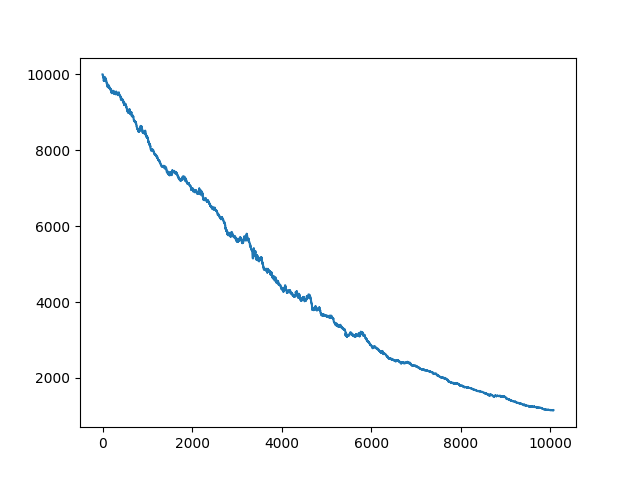

The data file committed next to this chart (first rows):
, date, asset, pct_change
0, 2021-10-25 00:13:00+00:00, 10000, 
1, 2021-10-25 00:14:00+00:00, 10000, 0.0
2, 2021-10-25 00:15:00+00:00, 10000, 0.0
3, 2021-10-25 00:16:00+00:00, 10000, 0.0
4, 2021-10-25 00:17:00+00:00, 10000, 0.0
5, 2021-10-25 00:18:00+00:00, 10000, 0.0
6, 2021-10-25 00:19:00+00:00, 10000, 0.0
7, 2021-10-25 00:20:00+00:00, 9985, -0.00153
8, 2021-10-25 00:21:00+00:00, 9973, -0.001145
9, 2021-10-25 00:22:00+00:00, 9965, -0.0008276
10, 2021-10-25 00:23:00+00:00, 9954, -0.00115
11, 2021-10-25 00:24:00+00:00, 9954, 0.0
12, 2021-10-25 00:25:00+00:00, 9954, 0.0
13, 2021-10-25 00:26:00+00:00, 9954, 0.0
14, 2021-10-25 00:27:00+00:00, 9939, -0.001466
15, 2021-10-25 00:28:00+00:00, 9918, -0.002096
16, 2021-10-25 00:29:00+00:00, 9937, 0.00191
17, 2021-10-25 00:30:00+00:00, 9940, 0.0003177
18, 2021-10-25 00:31:00+00:00, 9936, -0.0003811
19, 2021-10-25 00:32:00+00:00, 9933, -0.0003813
20, 2021-10-25 00:33:00+00:00, 9921, -0.00115
21, 2021-10-25 00:34:00+00:00, 9896, -0.002538
22, 2021-10-25 00:35:00+00:00, 9885, -0.00115
23, 2021-10-25 00:36:00+00:00, 9885, 0.0
24, 2021-10-25 00:37:00+00:00, 9865, -0.001968
25, 2021-10-25 00:38:00+00:00, 9854, -0.00115
26, 2021-10-25 00:39:00+00:00, 9854, 0.0
27, 2021-10-25 00:40:00+00:00, 9854, 0.0
28, 2021-10-25 00:41:00+00:00, 9828, -0.00266
29, 2021-10-25 00:42:00+00:00, 9833, 0.0005682
30, 2021-10-25 00:43:00+00:00, 9845, 0.001199
31, 2021-10-25 00:44:00+00:00, 9844, -6.302668349977836e-05
32, 2021-10-25 00:45:00+00:00, 9847, 0.0002521
33, 2021-10-25 00:46:00+00:00, 9836, -0.00115
34, 2021-10-25 00:47:00+00:00, 9836, 0.0
35, 2021-10-25 00:48:00+00:00, 9836, 0.0
36, 2021-10-25 00:49:00+00:00, 9836, 0.0
37, 2021-10-25 00:50:00+00:00, 9836, 0.0
38, 2021-10-25 00:51:00+00:00, 9836, 0.0
39, 2021-10-25 00:52:00+00:00, 9855, 0.001997
40, 2021-10-25 00:53:00+00:00, 9841, -0.001444
41, 2021-10-25 00:54:00+00:00, 9912, 0.007167
42, 2021-10-25 00:55:00+00:00, 9923, 0.001186
43, 2021-10-25 00:56:00+00:00, 9934, 0.001122
44, 2021-10-25 00:57:00+00:00, 9925, -0.0009342
45, 2021-10-25 00:58:00+00:00, 9917, -0.0008104
46, 2021-10-25 00:59:00+00:00, 9926, 0.0008734
47, 2021-10-25 01:00:00+00:00, 9900, -0.002556
48, 2021-10-25 01:01:00+00:00, 9902, 0.0001875
49, 2021-10-25 01:02:00+00:00, 9901, -0.000125
50, 2021-10-25 01:03:00+00:00, 9908, 0.0007499
51, 2021-10-25 01:04:00+00:00, 9900, -0.0008742
52, 2021-10-25 01:05:00+00:00, 9887, -0.001312
53, 2021-10-25 01:06:00+00:00, 9877, -0.0009387
54, 2021-10-25 01:07:00+00:00, 9864, -0.001315
55, 2021-10-25 01:08:00+00:00, 9856, -0.0008154
56, 2021-10-25 01:09:00+00:00, 9876, 0.001946
57, 2021-10-25 01:10:00+00:00, 9864, -0.00115
58, 2021-10-25 01:11:00+00:00, 9844, -0.002086
59, 2021-10-25 01:12:00+00:00, 9841, -0.0003132
... 10,007 more rows
